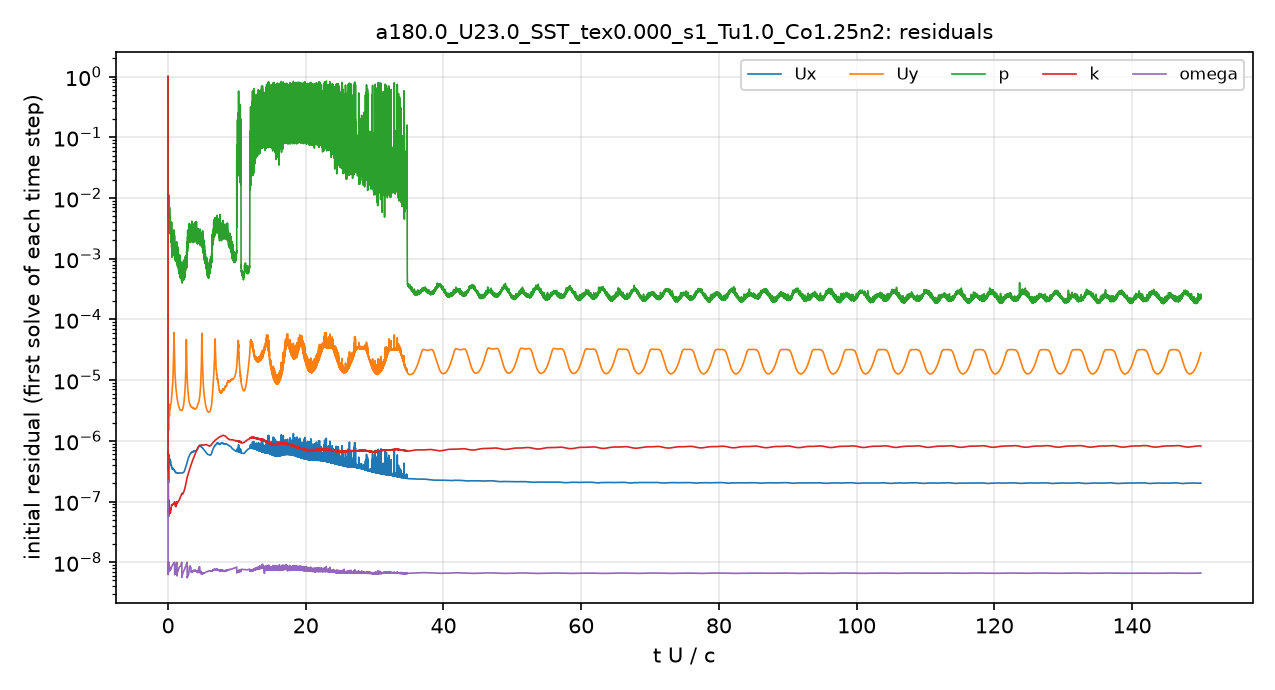

The data file committed next to this chart (first rows):
# first initial residual per time step; …
t_s, Ux_initial, Uy_initial, p_initial, k_initial, omega_initial
2.5043488e-08, 1, 1, 1, 1, 2.2110117e-07
2.5644806e-05, 3.4499297e-07, 2.6401868e-06, 0.006316, 9.0190421e-07, 6.8511475e-09
6.4933639e-05, 3.5532235e-07, 2.3757562e-06, 0.004655, 2.6713827e-07, 6.469407e-09
0.0001121, 3.6120336e-07, 2.1393623e-06, 0.006617, 9.9923823e-08, 9.2048434e-09
0.0001541, 2.128675e-07, 1.5806655e-06, 0.009671, 5.7144916e-08, 7.4906467e-09
0.0002032, 6.0049007e-07, 3.964395e-06, 0.00894, 1.0287906e-07, 8.9614339e-09
0.0002575, 5.5220414e-07, 3.5741129e-06, 0.004933, 8.3566917e-08, 7.2100373e-09
0.0003118, 4.4970936e-07, 2.8739216e-06, 0.00507, 6.9531623e-08, 7.5966447e-09
0.0003658, 4.4756246e-07, 2.7034521e-06, 0.005222, 6.2108752e-08, 7.6033053e-09
0.0004195, 4.5148683e-07, 2.6197335e-06, 0.005572, 7.5165911e-08, 7.2172388e-09
0.0004737, 4.3471581e-07, 2.9224735e-06, 0.004241, 7.5690757e-08, 7.3568782e-09
0.0005283, 5.0184602e-07, 3.5582006e-06, 0.003297, 7.3099413e-08, 7.8772139e-09
0.0005829, 4.7151633e-07, 3.426963e-06, 0.005782, 7.5497693e-08, 8.2116069e-09
0.0006375, 4.2981543e-07, 3.3002918e-06, 0.002856, 6.8278253e-08, 8.0252772e-09
0.0006923, 4.3644716e-07, 3.4536145e-06, 0.003311, 6.4556186e-08, 7.7213917e-09
0.0007468, 4.6510033e-07, 3.8434208e-06, 0.003219, 6.6666698e-08, 7.8119363e-09
0.0008016, 4.2991887e-07, 3.968431e-06, 0.003026, 7.4322007e-08, 7.8630441e-09
0.0008566, 3.9553402e-07, 4.0394153e-06, 0.004007, 7.4223261e-08, 7.734028e-09
0.0009119, 3.9044762e-07, 4.1662647e-06, 0.003123, 7.6110921e-08, 8.019496e-09
0.0009673, 4.008728e-07, 4.3417502e-06, 0.002178, 8.1254455e-08, 8.1016359e-09
0.001023, 3.8605613e-07, 4.6786681e-06, 0.002805, 8.7084542e-08, 8.2327539e-09
0.001078, 3.6701251e-07, 5.1604101e-06, 0.001822, 8.8556221e-08, 8.4006082e-09
0.001134, 3.5726799e-07, 5.5886411e-06, 0.001531, 8.7821068e-08, 8.4993662e-09
0.00119, 3.4732749e-07, 5.9642505e-06, 0.00175, 8.7998146e-08, 8.5823333e-09
0.001246, 3.4123911e-07, 6.4496152e-06, 0.001829, 8.8874352e-08, 8.7319552e-09
0.001302, 3.4226232e-07, 7.2231264e-06, 0.001621, 8.8282244e-08, 8.8899653e-09
0.001357, 3.4458807e-07, 8.0438765e-06, 0.001561, 8.725098e-08, 9.0076255e-09
0.001413, 3.5369675e-07, 9.0047859e-06, 0.001646, 8.8194996e-08, 9.0551112e-09
0.00147, 3.4621e-07, 1.0412498e-05, 0.002106, 9.0126363e-08, 9.1324959e-09
0.001526, 3.3869558e-07, 1.3020914e-05, 0.002371, 9.1116711e-08, 9.3164442e-09
0.001582, 3.3844018e-07, 1.6306898e-05, 0.002127, 9.1195798e-08, 9.4474659e-09
0.001638, 3.446414e-07, 1.9992302e-05, 0.001291, 9.1750311e-08, 9.5154487e-09
0.001694, 3.449889e-07, 2.6162546e-05, 0.001351, 9.2595776e-08, 9.584201e-09
0.001751, 3.3466921e-07, 4.2880656e-05, 0.001478, 9.3789916e-08, 9.7378873e-09
0.001807, 3.2896458e-07, 5.9311964e-05, 0.001256, 9.3157377e-08, 9.8144955e-09
0.001863, 3.2737537e-07, 4.0462847e-05, 0.001688, 9.3109502e-08, 9.8166765e-09
0.00192, 3.2565395e-07, 2.9023e-05, 0.001593, 9.3298267e-08, 9.8422969e-09
0.001976, 3.1884234e-07, 2.0424813e-05, 0.001449, 9.4378654e-08, 9.9639161e-09
0.002032, 3.1502542e-07, 1.5662326e-05, 0.00195, 9.5993942e-08, 6.3649447e-09
0.002088, 3.1478032e-07, 1.3247535e-05, 0.001281, 9.0442075e-08, 6.4294592e-09
0.002144, 3.123336e-07, 1.1529857e-05, 0.0009092, 8.7265394e-08, 6.4648142e-09
0.0022, 3.0665214e-07, 9.9411272e-06, 0.001384, 8.4946617e-08, 6.5718592e-09
0.002256, 3.007702e-07, 8.7682863e-06, 0.001944, 8.3081642e-08, 6.6774473e-09
0.002313, 2.9831661e-07, 8.0612324e-06, 0.0008522, 8.2120367e-08, 6.8563111e-09
0.002368, 2.9617871e-07, 7.5145474e-06, 0.00161, 8.2084581e-08, 7.6009948e-09
0.002424, 2.9534206e-07, 6.9837422e-06, 0.001357, 8.2780417e-08, 8.4001393e-09
0.00248, 2.9698401e-07, 6.5039456e-06, 0.0009615, 8.4162981e-08, 8.9813495e-09
0.002536, 2.998886e-07, 6.0948391e-06, 0.0009909, 8.7096056e-08, 9.3501558e-09
0.002592, 3.0132483e-07, 5.726464e-06, 0.001474, 9.0702257e-08, 9.5893207e-09
0.002648, 2.9908455e-07, 5.4120079e-06, 0.001021, 9.3405835e-08, 9.7773811e-09
0.002704, 2.9578575e-07, 5.1566457e-06, 0.001259, 9.4578942e-08, 9.9667417e-09
0.00276, 2.9378165e-07, 4.9384991e-06, 0.001147, 9.7390699e-08, 6.3637848e-09
0.002816, 2.9280477e-07, 4.7226976e-06, 0.0012, 9.6108927e-08, 6.6293496e-09
0.002871, 2.9353444e-07, 4.5145961e-06, 0.0008653, 9.6427445e-08, 6.8700306e-09
0.002927, 2.9459968e-07, 4.3209516e-06, 0.0008411, 9.7144155e-08, 7.0307471e-09
0.002983, 2.9632732e-07, 4.1706861e-06, 0.0008856, 9.7759232e-08, 7.143886e-09
0.003038, 2.9721267e-07, 4.0504852e-06, 0.001012, 9.8989331e-08, 7.2926084e-09
0.003094, 2.9655616e-07, 3.9469436e-06, 0.0007915, 9.9288295e-08, 7.4473213e-09
0.00315, 2.9511367e-07, 3.8566228e-06, 0.0008175, 9.99911e-08, 7.573098e-09
... 4,941 more rows
